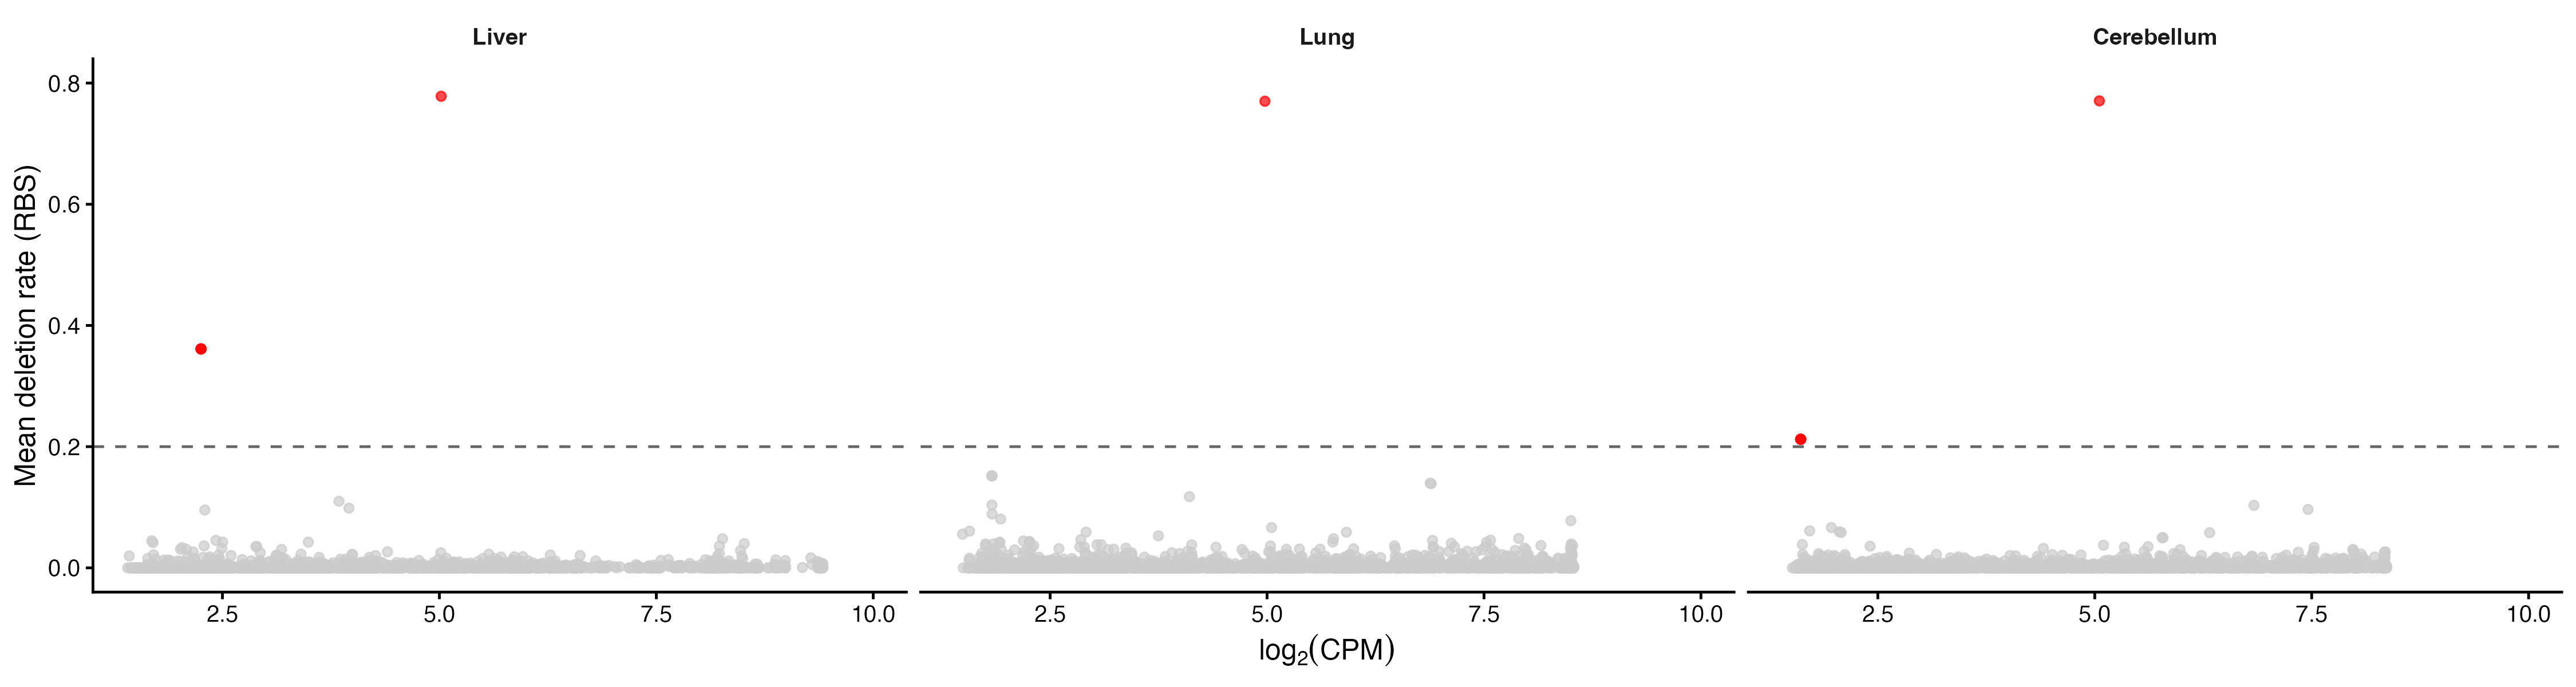

The table this chart was drawn from, first rows:
ref, start, base, external_gene_name, mean_del_NT, mean_del_RBS, mean_log2cpm, reproducible, Tissue
ENSMUST00000197584.3, 57, T, Mir376a, 0, 0, 2.013, FALSE, Liver
ENSMUST00000093566.3, 4, T, Mir484, 0, 0, 5.024, FALSE, Liver
ENSMUST00000093566.3, 10, T, Mir484, 2.647603918453767e-4, 0.001764, 5.133, FALSE, Liver
ENSMUST00000093566.3, 14, T, Mir484, 0, 0, 5.142, FALSE, Liver
ENSMUST00000093566.3, 19, T, Mir484, 1.3185654008438666e-4, 0.002497, 5.139, FALSE, Liver
ENSMUST00000083598.3, 39, T, Mir187, 0, 0, 4.299, FALSE, Liver
ENSMUST00000083598.3, 42, T, Mir187, 0, 5.442176870748267e-4, 4.402, FALSE, Liver
ENSMUST00000083598.3, 44, T, Mir187, 0, 5.442176870748267e-4, 4.4, FALSE, Liver
ENSMUST00000083598.3, 46, T, Mir187, 0, 0, 4.392, FALSE, Liver
ENSMUST00000083598.3, 47, T, Mir187, 0, 0, 4.4, FALSE, Liver
ENSMUST00000083598.3, 49, T, Mir187, 0, 8.103727714748767e-4, 4.405, FALSE, Liver
ENSMUST00000083598.3, 51, T, Mir187, 0, 0, 4.396, FALSE, Liver
ENSMUST00000083598.3, 52, T, Mir187, 1.9124115509657665e-4, 0.004788, 4.387, FALSE, Liver
ENSMUST00000083531.3, 3, T, Mir33, 0.002299, 0, 2.395, FALSE, Liver
ENSMUST00000083531.3, 6, T, Mir33, 0, 4.947800702587667e-5, 8.123, FALSE, Liver
ENSMUST00000083531.3, 10, T, Mir33, 0, 0, 8.186, FALSE, Liver
ENSMUST00000083531.3, 11, T, Mir33, 1.2602394454946334e-4, 0.003278, 8.198, FALSE, Liver
ENSMUST00000083531.3, 13, T, Mir33, 0, 0, 8.202, FALSE, Liver
ENSMUST00000083531.3, 16, T, Mir33, 0, 0, 8.2, FALSE, Liver
ENSMUST00000083531.3, 17, T, Mir33, 6.9486946753882e-4, 0.00911, 8.202, FALSE, Liver
ENSMUST00000083531.3, 21, T, Mir33, 0, 9.373828271466001e-5, 8.197, FALSE, Liver
ENSMUST00000083531.3, 22, T, Mir33, 4.532755764249633e-4, 0.005141, 8.202, FALSE, Liver
ENSMUST00000083531.3, 28, T, Mir33, 0, 0, 4.459, FALSE, Liver
ENSMUST00000083531.3, 48, T, Mir33, 0, 0, 2.241, FALSE, Liver
ENSMUST00000083531.3, 50, T, Mir33, 0, 0, 2.212, FALSE, Liver
ENSMUST00000083531.3, 51, T, Mir33, 0, 0, 2.228, FALSE, Liver
ENSMUST00000083531.3, 52, T, Mir33, 0, 0, 2.212, FALSE, Liver
ENSMUST00000083531.3, 59, T, Mir33, 0, 0, 2.247, FALSE, Liver
ENSMUST00000083531.3, 63, T, Mir33, 0.001302, 0, 2.223, FALSE, Liver
ENSMUST00000083646.4, 3, T, Mir15b, 0, 0, 2.502, FALSE, Liver
ENSMUST00000083646.4, 13, T, Mir15b, 0, 0, 2.572, FALSE, Liver
ENSMUST00000083646.4, 16, T, Mir15b, 0, 0, 2.509, FALSE, Liver
ENSMUST00000083646.4, 19, T, Mir15b, 0, 0, 2.547, FALSE, Liver
ENSMUST00000083646.4, 20, T, Mir15b, 0, 0, 2.564, FALSE, Liver
ENSMUST00000083646.4, 21, T, Mir15b, 5.005005005005e-4, 0.00299, 2.519, FALSE, Liver
ENSMUST00000083646.4, 48, T, Mir15b, 0, 0, 1.479, FALSE, Liver
ENSMUST00000083646.4, 49, T, Mir15b, 0, 0, 1.496, FALSE, Liver
ENSMUST00000083646.4, 51, T, Mir15b, 0, 0, 1.512, FALSE, Liver
ENSMUST00000083646.4, 52, T, Mir15b, 0, 0, 1.512, FALSE, Liver
ENSMUST00000083646.4, 53, T, Mir15b, 0, 0, 1.496, FALSE, Liver
ENSMUST00000083646.4, 56, T, Mir15b, 0, 0, 1.479, FALSE, Liver
ENSMUST00000083672.3, 9, T, Mir16-2, 0, 0, 1.848, FALSE, Liver
ENSMUST00000083672.3, 14, T, Mir16-2, 0, 0, 2.309, FALSE, Liver
ENSMUST00000083672.3, 16, T, Mir16-2, 0, 0, 6.303, FALSE, Liver
ENSMUST00000083672.3, 26, T, Mir16-2, 0, 0, 6.455, FALSE, Liver
ENSMUST00000083672.3, 30, T, Mir16-2, 8.003201280512e-5, 0.001635, 6.464, FALSE, Liver
ENSMUST00000083672.3, 32, T, Mir16-2, 5.1004357804079e-4, 0, 6.457, FALSE, Liver
ENSMUST00000083672.3, 33, T, Mir16-2, 0.001797, 0.003303, 6.465, FALSE, Liver
ENSMUST00000199618.3, 44, T, Mir3084-1, 0, 0, 1.496, FALSE, Liver
ENSMUST00000199618.3, 46, T, Mir3084-1, 0, 0, 1.512, FALSE, Liver
ENSMUST00000083626.3, 60, T, Mir148b, 0, 0, 3.928, FALSE, Liver
ENSMUST00000083626.3, 64, T, Mir148b, 3.2425421530479667e-4, 0.01013, 3.963, FALSE, Liver
ENSMUST00000083626.3, 68, T, Mir148b, 0, 0.002118, 3.988, FALSE, Liver
ENSMUST00000083626.3, 77, T, Mir148b, 0, 0, 3.945, FALSE, Liver
ENSMUST00000083626.3, 78, T, Mir148b, 0, 0, 3.936, FALSE, Liver
ENSMUST00000083626.3, 79, T, Mir148b, 0.002838, 0.005915, 3.966, FALSE, Liver
ENSMUST00000083626.3, 81, T, Mir148b, 0, 0, 3.957, FALSE, Liver
ENSMUST00000083626.3, 83, T, Mir148b, 0, 0, 2.255, FALSE, Liver
ENSMUST00020183286.1, 27, T, NA, 4.2338795037889994e-5, 0, 7.496, FALSE, Liver
ENSMUST00020183286.1, 28, T, NA, 6.908770737160435e-4, 0.001468, 7.535, FALSE, Liver
... 7,429 more rows
